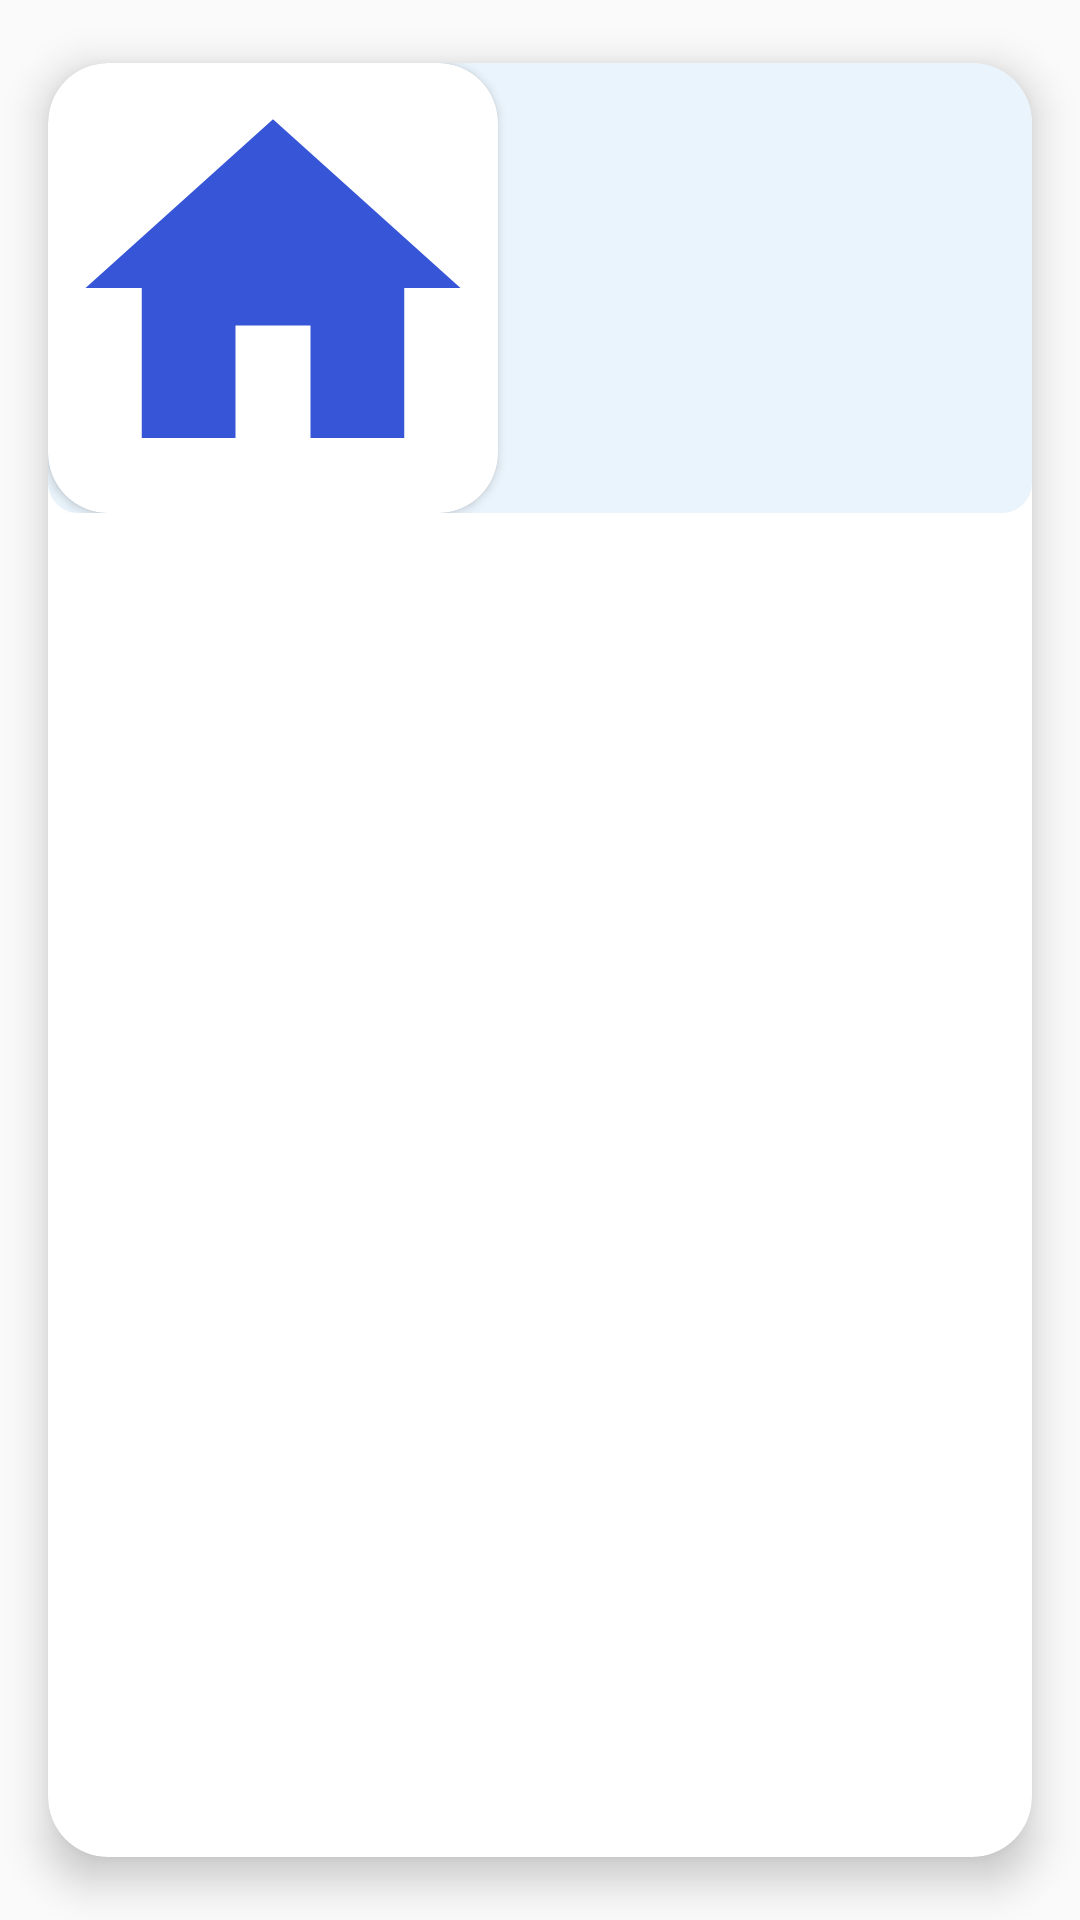

Produce the Android XML layout that renders to this screen, including the resource entries it uses.
<!-- AndroidManifest.xml: application theme Theme.TourismApp -->
<!-- res/layout/hotel_place_design.xml -->
<?xml version="1.0" encoding="utf-8"?>
<androidx.cardview.widget.CardView
    xmlns:android="http://schemas.android.com/apk/res/android"
    xmlns:app="http://schemas.android.com/apk/res-auto"
    xmlns:tools="http://schemas.android.com/tools"
    android:layout_width="match_parent"
    android:layout_height="wrap_content"
    android:clickable="true"
    android:focusable="true"
    app:cardElevation="8dp"
    app:cardCornerRadius="20sp"
    app:cardMaxElevation="10dp"
    app:cardPreventCornerOverlap="true"
    app:cardUseCompatPadding="true">

    <RelativeLayout
        android:id="@+id/cardLinearLayout"
        android:layout_width="wrap_content"
        android:background="@drawable/card_hp_design"
        android:layout_height="wrap_content"
        android:orientation="vertical">

        <androidx.cardview.widget.CardView
            android:id="@+id/card"
            android:layout_width="wrap_content"
            android:layout_height="wrap_content"
            app:cardCornerRadius="20sp">
        <ImageView
            android:id="@+id/cardImage"
            android:layout_width="150sp"
            android:layout_height="150sp"
            android:background="@drawable/round_hp"
            android:layout_centerVertical="true"
            android:scaleType="fitXY"
            android:layout_alignParentStart="true"
            android:contentDescription="@string/recycleicon"
            android:src="@drawable/ic_home" />
        </androidx.cardview.widget.CardView>

        <LinearLayout
            android:layout_width="wrap_content"
            android:layout_height="wrap_content"
            android:orientation="vertical"
            android:layout_toEndOf="@id/card"
            android:layout_centerVertical="true"
            android:layout_marginStart="18sp"
            android:layout_marginEnd="10sp"
            android:layout_alignParentEnd="true">

            <TextView
                android:id="@+id/txtName"
                android:layout_width="match_parent"
                android:layout_height="wrap_content"
                android:layout_marginTop="10sp"
                android:textStyle="bold"
                android:textSize="20sp"
                android:layout_marginBottom="5sp"
                android:lineSpacingExtra="6sp"
                tools:text="@string/place"
                android:fontFamily="@font/raleway_extrabolditalic"
                android:textColor="@color/black" />

            <TextView
                android:id="@+id/txtCity"
                android:layout_width="wrap_content"
                android:layout_height="wrap_content"
                android:layout_marginTop="5sp"
                android:textStyle="bold"
                android:gravity="center"
                tools:text="@string/place"
                android:textColor="@color/black" />

        </LinearLayout>
    </RelativeLayout>
    <ImageView
        android:layout_width="wrap_content"
        android:layout_height="wrap_content"
        android:layout_gravity="top|end"
        android:layout_marginEnd="8dp"
        android:layout_marginRight="8dp"
        android:layout_marginTop="-5dp"
        android:src="@drawable/ic_bookmark_24dp" />
</androidx.cardview.widget.CardView>
<!-- resources referenced by this layout -->
<resources>
  <color name="black">#FF000000</color>
  <!-- drawable card_hp_design (drawable) -->
  <?xml version="1.0" encoding="utf-8"?>
  <selector xmlns:android="http://schemas.android.com/apk/res/android"
      android:shape="rectangle">
      <item>
          <shape>
              <corners android:radius="10sp"/>
              <solid android:color="@color/CardColor"/>
          </shape>
      </item>
  </selector>
  <!-- drawable ic_home (drawable) -->
  <vector android:height="24dp" android:tint="#3756D7"
      android:viewportHeight="24" android:viewportWidth="24"
      android:width="24dp" xmlns:android="http://schemas.android.com/apk/res/android">
      <path android:fillColor="@android:color/white" android:pathData="M10,20v-6h4v6h5v-8h3L12,3 2,12h3v8z"/>
  </vector>
  <string name="place">Place</string>
  <string name="recycleicon">recycleIcon</string>
  <style name="Theme.TourismApp" parent="Theme.MaterialComponents.DayNight.Bridge">
          
          <item name="colorPrimary">#fcfff9</item>
          <item name="colorPrimaryVariant">@color/purple_700</item>
          <item name="colorOnPrimary">@color/black</item>
          
          <item name="colorSecondary">@color/teal_200</item>
          <item name="colorSecondaryVariant">@color/teal_700</item>
          <item name="colorOnSecondary">@color/black</item>
          
          <item name="android:statusBarColor">@color/navBar_Color</item>
          
      </style>
  <color name="CardColor">#eaf4fc</color>
  <color name="purple_700">#4150D5</color>
  <color name="teal_200">#FF03DAC5</color>
  <color name="teal_700">#FF018786</color>
  <color name="navBar_Color">@color/black</color>
</resources>
